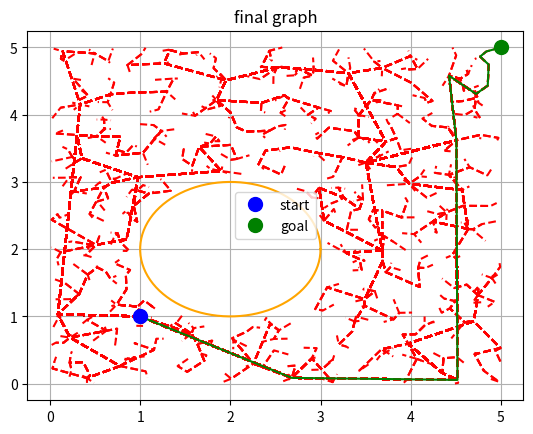

Write the Python code that produced this figure.
import numpy as np
import matplotlib.pyplot as plt

MAX_ITER = 1000
DIST_TH = 0.01
PERC_2_END_GOAL = 0.001 # This is the percentage of evaluations at the goal position

class Node:
     def __init__(self, pos: np.ndarray, parent=None, id=0):
        self.id = id  # Only for debugging
        self.pos = pos
        self.parent = parent
        if parent is None:
            self.connections = [self]
        else:
            self.connections = self.parent.connections + [self]

class Graph:
    def __init__(self, start_node: Node):
        self.nodes = [start_node]
    
    def add_node(self, node: Node):
        self.nodes.append(node)

class Quadrotor:
    def __init__(self):
        self.radius = 0.08  # [m]
        self.pos = np.array([0., 0., 0.])


class Obstacle:
    def __init__(self, center):
        self.center = center 
        # for extrusions this is the center of the ground plane, 
        # for a sphere this is the middle of the obstacle
    
    def check_collision(self, drone: Quadrotor, new_node_pos: np.ndarray):
        # Implement this in child classes
        raise NotImplementedError()
    
    def plot_2D(self):
        # Implement this in child classes
        raise NotImplementedError()

    def plot_3D(self):
        # Implement this in child classes
        raise NotImplementedError()


class Cylinder(Obstacle):
    def __init__(self, center, height, radius):
        super().__init__(center)
        self.height = height
        self.radius = radius
    
    def check_collision(self, drone: Quadrotor, new_node_pos: np.ndarray) -> bool:
        return (np.linalg.norm(np.array([self.center[0] - new_node_pos[0], self.center[1] - new_node_pos[1]])) < (self.radius + drone.radius)) and (self.center[2] < new_node_pos[2] + drone.radius) and (self.center[2] + self.height > new_node_pos[2] - drone.radius)
    
    def plot2D(self):
        theta = np.linspace(0, 2*np.pi, 100)
        x = self.center[0] + self.radius*np.cos(theta)
        y = self.center[1] + self.radius*np.sin(theta)
        plt.plot(x, y, "orange")


class Globe(Obstacle):
    def __init__(self, center, radius):
        super().__init__(center)
        self.radius = radius
    

class Rectangular(Obstacle):
    def __init__(self, center, width, length, height):
        super().__init__(center)
        self.width = width
        self.length = length
        self.height = height

# You can add more different shapes!

class Workspace:
    def __init__(self, bounds_x: np.ndarray, bounds_y: np.ndarray, bounds_z: np.ndarray, obstacles: list):
        self.bounds_x = bounds_x
        self.bounds_y = bounds_y
        self.bounds_z = bounds_z
        self.obstacles = obstacles
        # Add the obstacles in this class    


class RRT:
    def __init__(self, start_node: Node, end_node: Node, workspace: Workspace, drone: Quadrotor):
        self.graph = Graph(start_node)
        self.end_goal = end_node
        self.ws = workspace
        self.reached_goal = False
        self.perc_endgoal = PERC_2_END_GOAL
        self.nr_nodes = 1
        self.drone = drone
    
    def sample_node_position(self) -> np.ndarray:
        x_sample = np.array(list(np.random.uniform(self.ws.bounds_x[0],self.ws.bounds_x[1], int(1//self.perc_endgoal))) + [self.end_goal.pos[0]])
        y_sample = np.array(list(np.random.uniform(self.ws.bounds_y[0],self.ws.bounds_y[1], int(1//self.perc_endgoal))) + [self.end_goal.pos[1]])
        z_sample =  np.array(list(np.random.uniform(self.ws.bounds_z[0], self.ws.bounds_z[1], int(1//self.perc_endgoal))) + [self.end_goal.pos[2]])
        samples = np.vstack((x_sample, y_sample, z_sample)).T
        chosen_sample = samples[np.random.choice(len(samples))]
        return chosen_sample
    
    def check_collision_node(self, node_pos: np.ndarray, obstacles: list, drone: Quadrotor) -> bool:
        for obs in obstacles:
            coll = obs.check_collision(drone, node_pos)
            if coll:
                return True
        return False

    def find_closest_node(self, sample_point: np.ndarray) -> bool:
        closest_node = self.graph.nodes[np.argmin(np.linalg.norm(sample_point - np.array([self.graph.nodes[i].pos for i in range(len(self.graph.nodes))]), axis=1))]
        return closest_node

    def check_collision_connection(self, node_a_pos: np.ndarray, node_b_pos: np.ndarray, obstacles: list, drone: Quadrotor) -> bool:
        N = 20
        x_s = np.linspace(node_a_pos[0], node_b_pos[0], N)
        y_s = np.linspace(node_a_pos[1], node_b_pos[1], N)
        z_s = np.linspace(node_a_pos[2], node_b_pos[2], N)
        sample_node_pos = np.vstack((x_s, y_s, z_s)).T
        for i in range(sample_node_pos.shape[0]):
            coll = self.check_collision_node(sample_node_pos[i], obstacles, drone)
            if coll:
                return True
        return False
    
    def check_reached_endgoal(self):
        self.reached_goal = (np.linalg.norm((self.graph.nodes[-1].pos - self.end_goal.pos)) < DIST_TH)

    def plan(self):
        new_node_pos = self.sample_node_position()
        collision_node = self.check_collision_node(new_node_pos, self.ws.obstacles, self.drone)
        if collision_node:
            return
        closest_node = self.find_closest_node(new_node_pos)
        collision_connection = self.check_collision_connection(closest_node.pos, new_node_pos, self.ws.obstacles, self.drone)
        if collision_connection:
            return
        new_node = Node(pos=new_node_pos, parent=closest_node, id=self.nr_nodes)
        self.nr_nodes+=1
        self.graph.add_node(new_node)
        self.check_reached_endgoal()


def plot_final_path(nodes: list, start_node: Node, end_node: Node, obstacles: list):
    plt.figure()
    plt.title("final graph")
    for j in range(len(nodes)):
        path_x = np.array([nodes[j].connections[i].pos[0] for i in range(len(nodes[j].connections))])
        path_y = np.array([nodes[j].connections[i].pos[1] for i in range(len(nodes[j].connections))])
        plt.plot(path_x, path_y,"r--")
    plt.plot(path_x, path_y,"g")  
    for obs in obstacles:
        obs.plot2D()
    plt.plot(start_node.pos[0], start_node.pos[1], "bo", markersize=10, label="start")
    plt.plot(end_node.pos[0], end_node.pos[1], "go", markersize=10, label="goal")
    plt.legend()
    plt.grid()
    plt.show()


def main():
    start_node = Node(pos=np.array([1,1,0]))
    end_node = Node(pos=np.array([5,5,0]), id=-1)
    obs = Cylinder(np.array([2, 2, 0]), 10, 1)
    WS = Workspace(np.array([0,5]), np.array([0,5]), np.array([0,0]), [obs])
    drone = Quadrotor()
    rrt_planner = RRT(start_node=start_node, end_node=end_node, workspace=WS, drone=drone)
    iter=0
    while (not(rrt_planner.reached_goal) and (iter<MAX_ITER)):
        rrt_planner.plan()
        iter+=1

    plot_final_path(rrt_planner.graph.nodes, start_node, end_node, WS.obstacles)



if __name__ == "__main__":
    main()
